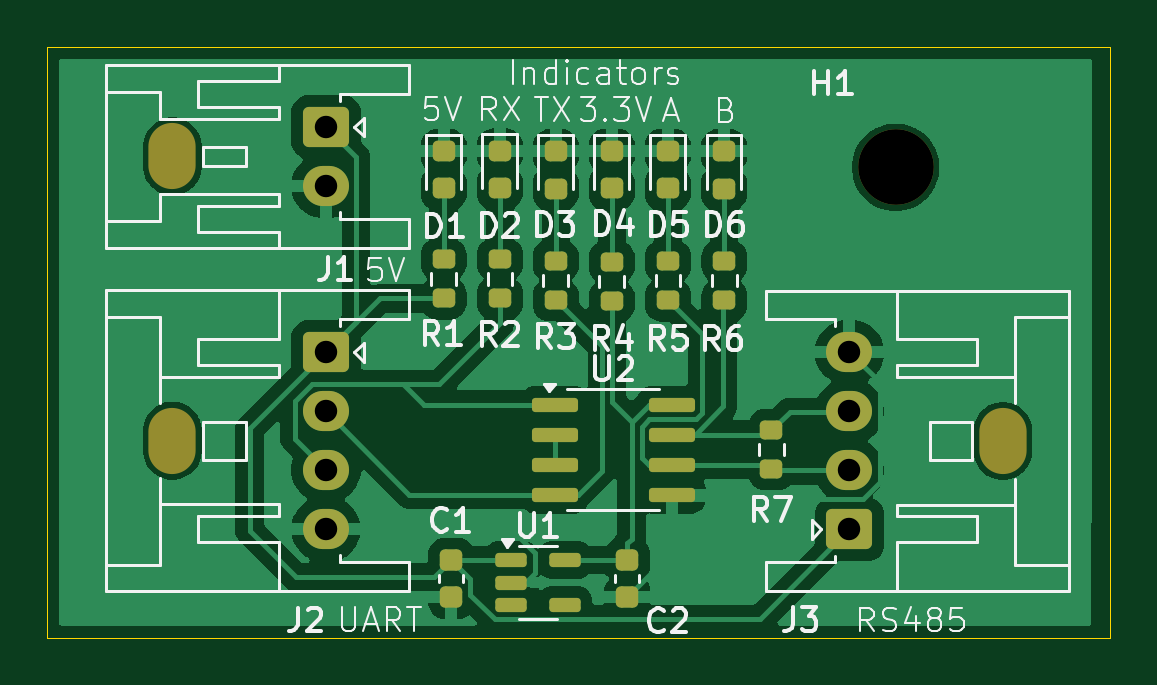
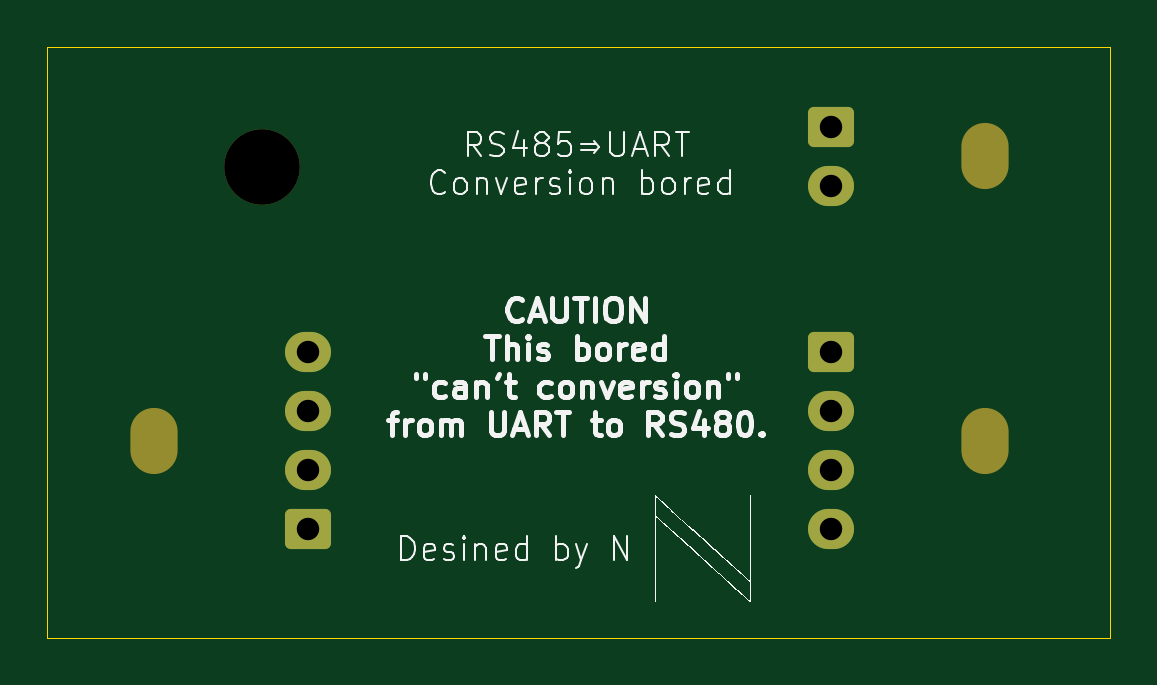
Circuit board: 11 layer files. Board 45.0 x 25.0 mm.
- bottom_copper: UART-RS485 Read only-B_Cu.gbr (2059 bytes)
- bottom_mask: UART-RS485 Read only-B_Mask.gbr (1846 bytes)
- paste: UART-RS485 Read only-B_Paste.gbr (478 bytes)
- bottom_silk: UART-RS485 Read only-B_Silkscreen.gbr (50369 bytes)
- outline: UART-RS485 Read only-Edge_Cuts.gbr (643 bytes)
- top_copper: UART-RS485 Read only-F_Cu.gbr (70519 bytes)
- top_mask: UART-RS485 Read only-F_Mask.gbr (3920 bytes)
- paste: UART-RS485 Read only-F_Paste.gbr (3109 bytes)
- top_silk: UART-RS485 Read only-F_Silkscreen.gbr (46600 bytes)
- drill: UART-RS485 Read only-NPTH.drl (594 bytes)
- drill: UART-RS485 Read only-PTH.drl (506 bytes)

=== bottom_copper: UART-RS485 Read only-B_Cu.gbr (2059 bytes, source withheld) ===
=== bottom_mask: UART-RS485 Read only-B_Mask.gbr (1846 bytes, source withheld) ===
=== paste: UART-RS485 Read only-B_Paste.gbr ===
%TF.GenerationSoftware,KiCad,Pcbnew,8.0.3*%
%TF.CreationDate,2024-06-20T18:00:43+09:00*%
%TF.ProjectId,UART-RS485 Read only,55415254-2d52-4533-9438-352052656164,rev?*%
%TF.SameCoordinates,Original*%
%TF.FileFunction,Paste,Bot*%
%TF.FilePolarity,Positive*%
%FSLAX46Y46*%
G04 Gerber Fmt 4.6, Leading zero omitted, Abs format (unit mm)*
G04 Created by KiCad (PCBNEW 8.0.3) date 2024-06-20 18:00:43*
%MOMM*%
%LPD*%
G01*
G04 APERTURE LIST*
G04 APERTURE END LIST*
M02*

=== bottom_silk: UART-RS485 Read only-B_Silkscreen.gbr (50369 bytes, source omitted) ===
=== outline: UART-RS485 Read only-Edge_Cuts.gbr ===
%TF.GenerationSoftware,KiCad,Pcbnew,8.0.3*%
%TF.CreationDate,2024-06-20T18:00:43+09:00*%
%TF.ProjectId,UART-RS485 Read only,55415254-2d52-4533-9438-352052656164,rev?*%
%TF.SameCoordinates,Original*%
%TF.FileFunction,Profile,NP*%
%FSLAX46Y46*%
G04 Gerber Fmt 4.6, Leading zero omitted, Abs format (unit mm)*
G04 Created by KiCad (PCBNEW 8.0.3) date 2024-06-20 18:00:43*
%MOMM*%
%LPD*%
G01*
G04 APERTURE LIST*
%TA.AperFunction,Profile*%
%ADD10C,0.050000*%
%TD*%
G04 APERTURE END LIST*
D10*
X136110000Y-88820000D02*
X181110000Y-88820000D01*
X181110000Y-113820000D01*
X136110000Y-113820000D01*
X136110000Y-88820000D01*
M02*

=== top_copper: UART-RS485 Read only-F_Cu.gbr (70519 bytes, source omitted) ===
=== top_mask: UART-RS485 Read only-F_Mask.gbr ===
%TF.GenerationSoftware,KiCad,Pcbnew,8.0.3*%
%TF.CreationDate,2024-06-20T18:00:43+09:00*%
%TF.ProjectId,UART-RS485 Read only,55415254-2d52-4533-9438-352052656164,rev?*%
%TF.SameCoordinates,Original*%
%TF.FileFunction,Soldermask,Top*%
%TF.FilePolarity,Negative*%
%FSLAX46Y46*%
G04 Gerber Fmt 4.6, Leading zero omitted, Abs format (unit mm)*
G04 Created by KiCad (PCBNEW 8.0.3) date 2024-06-20 18:00:43*
%MOMM*%
%LPD*%
G01*
G04 APERTURE LIST*
G04 Aperture macros list*
%AMRoundRect*
0 Rectangle with rounded corners*
0 $1 Rounding radius*
0 $2 $3 $4 $5 $6 $7 $8 $9 X,Y pos of 4 corners*
0 Add a 4 corners polygon primitive as box body*
4,1,4,$2,$3,$4,$5,$6,$7,$8,$9,$2,$3,0*
0 Add four circle primitives for the rounded corners*
1,1,$1+$1,$2,$3*
1,1,$1+$1,$4,$5*
1,1,$1+$1,$6,$7*
1,1,$1+$1,$8,$9*
0 Add four rect primitives between the rounded corners*
20,1,$1+$1,$2,$3,$4,$5,0*
20,1,$1+$1,$4,$5,$6,$7,0*
20,1,$1+$1,$6,$7,$8,$9,0*
20,1,$1+$1,$8,$9,$2,$3,0*%
G04 Aperture macros list end*
%ADD10O,2.000000X2.800000*%
%ADD11RoundRect,0.250000X-0.725000X0.600000X-0.725000X-0.600000X0.725000X-0.600000X0.725000X0.600000X0*%
%ADD12O,1.950000X1.700000*%
%ADD13RoundRect,0.250000X0.725000X-0.600000X0.725000X0.600000X-0.725000X0.600000X-0.725000X-0.600000X0*%
%ADD14RoundRect,0.218750X-0.256250X0.218750X-0.256250X-0.218750X0.256250X-0.218750X0.256250X0.218750X0*%
%ADD15RoundRect,0.200000X0.275000X-0.200000X0.275000X0.200000X-0.275000X0.200000X-0.275000X-0.200000X0*%
%ADD16RoundRect,0.150000X-0.825000X-0.150000X0.825000X-0.150000X0.825000X0.150000X-0.825000X0.150000X0*%
%ADD17RoundRect,0.150000X-0.512500X-0.150000X0.512500X-0.150000X0.512500X0.150000X-0.512500X0.150000X0*%
%ADD18C,3.200000*%
%ADD19RoundRect,0.225000X-0.250000X0.225000X-0.250000X-0.225000X0.250000X-0.225000X0.250000X0.225000X0*%
G04 APERTURE END LIST*
D10*
%TO.C,J1*%
X141410000Y-93450000D03*
D11*
X147910000Y-92200000D03*
D12*
X147910000Y-94700000D03*
%TD*%
D10*
%TO.C,J3*%
X176570000Y-105490000D03*
D13*
X170070000Y-109240000D03*
D12*
X170070000Y-106740000D03*
X170070000Y-104240000D03*
X170070000Y-101740000D03*
%TD*%
D14*
%TO.C,D6*%
X164760000Y-93232500D03*
X164760000Y-94807500D03*
%TD*%
D15*
%TO.C,R7*%
X166770000Y-106685000D03*
X166770000Y-105035000D03*
%TD*%
D14*
%TO.C,D1*%
X152900000Y-93222500D03*
X152900000Y-94797500D03*
%TD*%
D16*
%TO.C,U2*%
X157595000Y-103955000D03*
X157595000Y-105225000D03*
X157595000Y-106495000D03*
X157595000Y-107765000D03*
X162545000Y-107765000D03*
X162545000Y-106495000D03*
X162545000Y-105225000D03*
X162545000Y-103955000D03*
%TD*%
D14*
%TO.C,D4*%
X160010000Y-93220000D03*
X160010000Y-94795000D03*
%TD*%
D17*
%TO.C,U1*%
X155752500Y-110537500D03*
X155752500Y-111487500D03*
X155752500Y-112437500D03*
X158027500Y-112437500D03*
X158027500Y-110537500D03*
%TD*%
D10*
%TO.C,J2*%
X141410000Y-105480000D03*
D11*
X147910000Y-101730000D03*
D12*
X147910000Y-104230000D03*
X147910000Y-106730000D03*
X147910000Y-109230000D03*
%TD*%
D14*
%TO.C,D5*%
X162380000Y-93220000D03*
X162380000Y-94795000D03*
%TD*%
%TO.C,D2*%
X155270000Y-93202500D03*
X155270000Y-94777500D03*
%TD*%
D15*
%TO.C,R4*%
X160010000Y-99575000D03*
X160010000Y-97925000D03*
%TD*%
D18*
%TO.C,H1*%
X172030000Y-93910000D03*
%TD*%
D15*
%TO.C,R6*%
X164780000Y-99540000D03*
X164780000Y-97890000D03*
%TD*%
%TO.C,R2*%
X155280000Y-99460000D03*
X155280000Y-97810000D03*
%TD*%
%TO.C,R1*%
X152890000Y-99460000D03*
X152890000Y-97810000D03*
%TD*%
D19*
%TO.C,C2*%
X160660000Y-110540000D03*
X160660000Y-112090000D03*
%TD*%
D15*
%TO.C,R5*%
X162390000Y-99540000D03*
X162390000Y-97890000D03*
%TD*%
D14*
%TO.C,D3*%
X157640000Y-93232500D03*
X157640000Y-94807500D03*
%TD*%
D15*
%TO.C,R3*%
X157637500Y-99525000D03*
X157637500Y-97875000D03*
%TD*%
D19*
%TO.C,C1*%
X153210000Y-110535000D03*
X153210000Y-112085000D03*
%TD*%
M02*

=== paste: UART-RS485 Read only-F_Paste.gbr (3109 bytes, source withheld) ===
=== top_silk: UART-RS485 Read only-F_Silkscreen.gbr (46600 bytes, source omitted) ===
=== drill: UART-RS485 Read only-NPTH.drl ===
M48
; DRILL file {KiCad 8.0.3} date 2024-06-20T18:00:38+0900
; FORMAT={-:-/ absolute / inch / decimal}
; #@! TF.CreationDate,2024-06-20T18:00:38+09:00
; #@! TF.GenerationSoftware,Kicad,Pcbnew,8.0.3
; #@! TF.FileFunction,NonPlated,1,2,NPTH
FMAT,2
INCH
; #@! TA.AperFunction,NonPlated,NPTH,ComponentDrill
T1C0.0787
; #@! TA.AperFunction,NonPlated,NPTH,ComponentDrill
T2C0.1260
%
G90
G05
T2
X6.7728Y-3.6972
T1
G00X5.5673Y-3.6634
M15
G01X5.5673Y-3.6949
M16
G05
G00X5.5673Y-4.137
M15
G01X5.5673Y-4.1685
M16
G05
G00X6.9516Y-4.1689
M15
G01X6.9516Y-4.1374
M16
G05
M30

=== drill: UART-RS485 Read only-PTH.drl ===
M48
; DRILL file {KiCad 8.0.3} date 2024-06-20T18:00:38+0900
; FORMAT={-:-/ absolute / inch / decimal}
; #@! TF.CreationDate,2024-06-20T18:00:38+09:00
; #@! TF.GenerationSoftware,Kicad,Pcbnew,8.0.3
; #@! TF.FileFunction,Plated,1,2,PTH
FMAT,2
INCH
; #@! TA.AperFunction,Plated,PTH,ComponentDrill
T1C0.0374
%
G90
G05
T1
X5.8232Y-3.6299
X5.8232Y-3.7283
X5.8232Y-4.0051
X5.8232Y-4.1035
X5.8232Y-4.202
X5.8232Y-4.3004
X6.6957Y-4.0055
X6.6957Y-4.1039
X6.6957Y-4.2024
X6.6957Y-4.3008
M30

